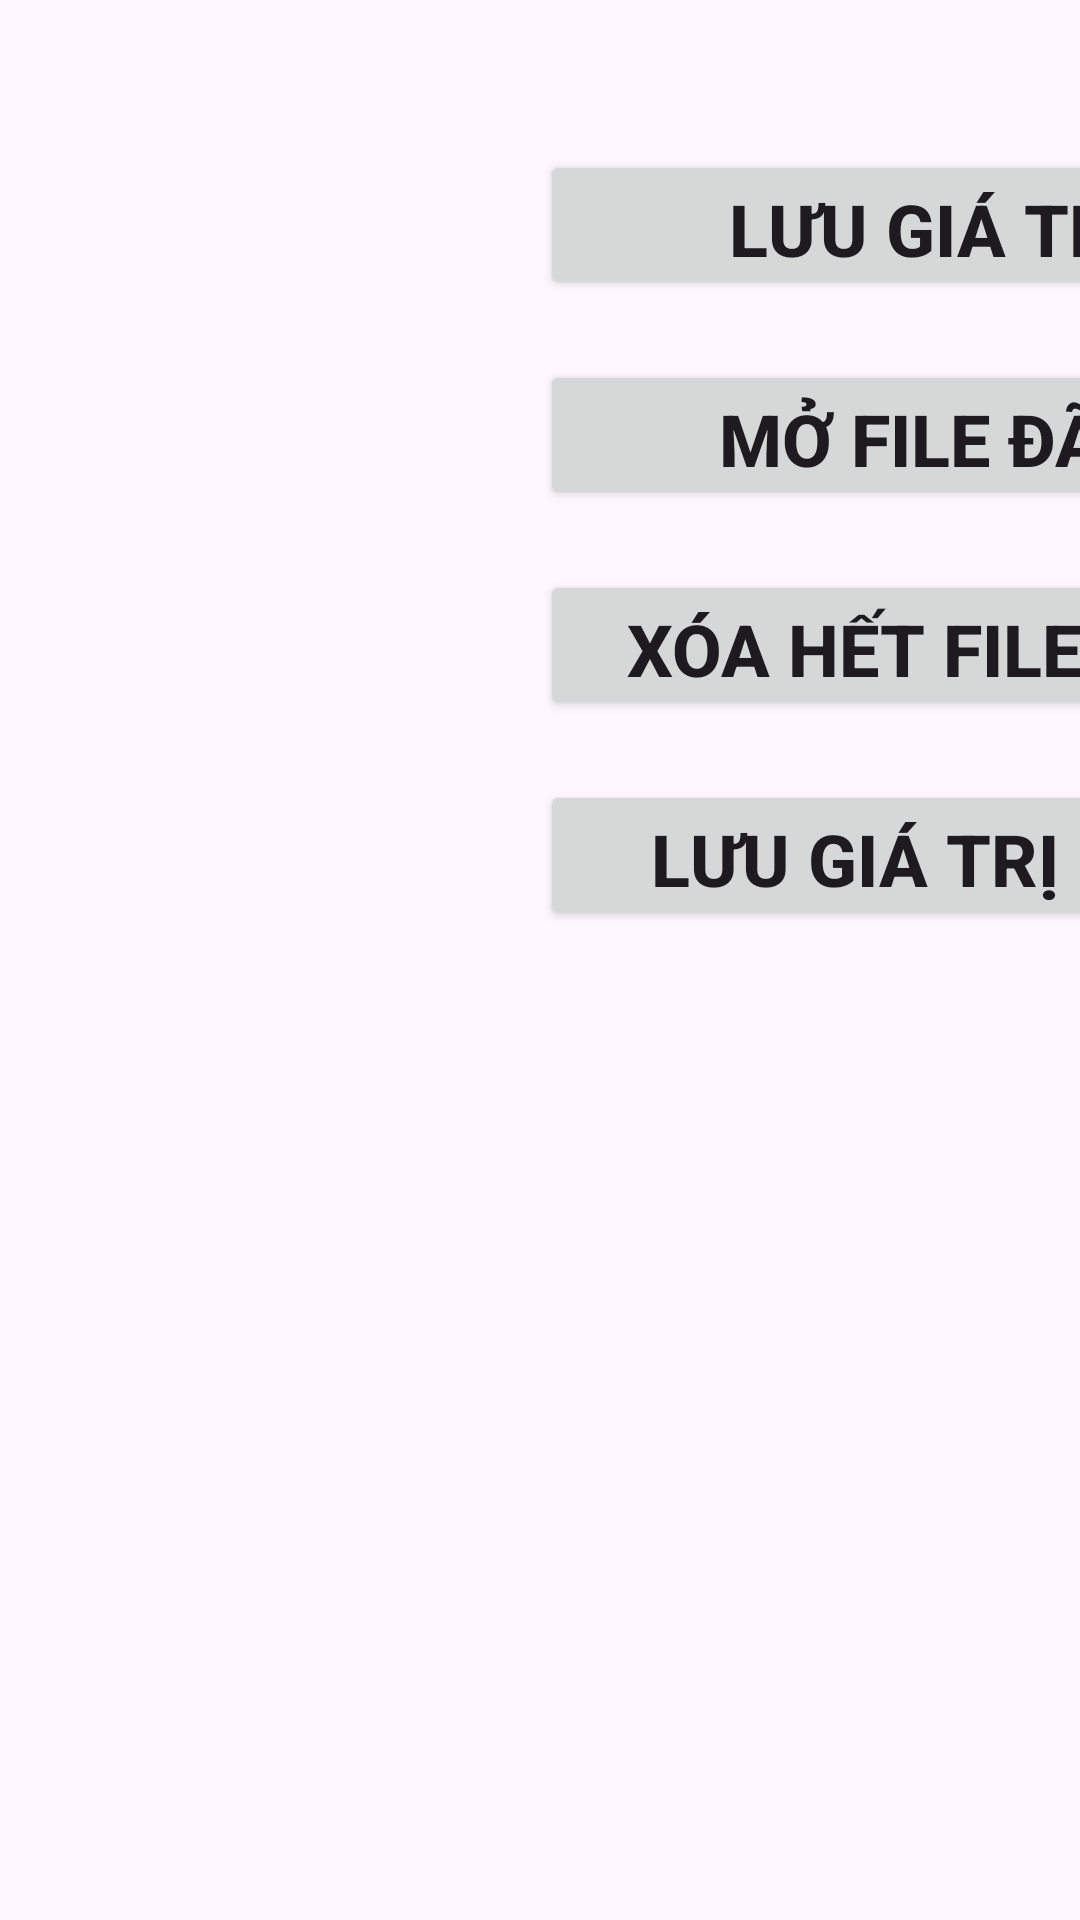

Here is an Android app screen rendered from its layout file. Give the layout XML and the strings, colors and styles it references.
<!-- AndroidManifest.xml: application theme Theme.AppDataLogger -->
<!-- res/layout/fragment_file_page.xml -->
<?xml version="1.0" encoding="utf-8"?>
<FrameLayout xmlns:android="http://schemas.android.com/apk/res/android"
    xmlns:tools="http://schemas.android.com/tools"
    android:layout_width="match_parent"
    android:layout_height="match_parent"
    tools:context=".file_page">

    <LinearLayout
        android:layout_width="150dp"
        android:layout_height="match_parent"
        android:orientation="horizontal"></LinearLayout>

    <LinearLayout
        android:layout_width="300dp"
        android:layout_height="match_parent"
        android:layout_marginLeft="180dp"
        android:orientation="vertical"
        >

        <Button
            android:id="@+id/bt_File_LuuGiaTriDo"
            android:layout_width="match_parent"
            android:layout_height="50dp"
            android:layout_marginTop="50dp"
            android:text="Lưu giá trị đo"
            android:textSize="24sp"
            android:textStyle="bold" />

        <Button
            android:id="@+id/bt_File_MoFileDaLuu"
            android:layout_width="match_parent"
            android:layout_height="50dp"
            android:layout_marginTop="20dp"
            android:text="Mở file đã lưu"
            android:textSize="24sp"
            android:textStyle="bold"/>

        <Button
            android:id="@+id/bt_File_XoaHetFileDaLuu"
            android:layout_width="match_parent"
            android:layout_height="50dp"
            android:layout_marginTop="20dp"
            android:text="Xóa hết file đã lưu"
            android:textSize="24sp"
            android:textStyle="bold"/>

        <Button
            android:id="@+id/bt_File_LuuGiaTriRaUSB"
            android:layout_width="match_parent"
            android:layout_height="50dp"
            android:layout_marginTop="20dp"
            android:text="Lưu giá trị ra USB"
            android:textSize="24sp"
            android:textStyle="bold"/>
    </LinearLayout>

</FrameLayout>
<!-- resources referenced by this layout -->
<resources>
  <style name="Theme.AppDataLogger" parent="Base.Theme.AppDataLogger" />
  <style name="Base.Theme.AppDataLogger" parent="Theme.Material3.DayNight.NoActionBar">
          
          
      </style>
</resources>
